Run: headless pygame with SDL's dummy video driver; simulated clock (each Clock.tick advances the game by its frame time, no real sleeping); random seed 0; keys injected as events and as key.get_pressed() state; no mouse input.
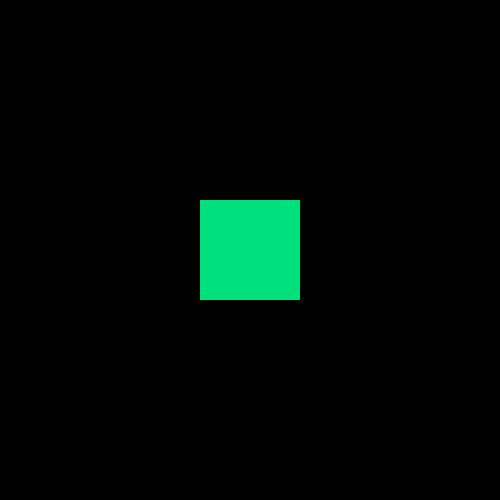
Frame 1 of 4 · flips 1–60 · no input
Frame 2 of 4 · flips 61–180 · tapped SPACE, RETURN · held RIGHT (→), D · screen unchanged from frame 1, image omitted
Frame 3 of 4 · flips 181–300 · held DOWN (↓), S · screen unchanged from frame 2, image omitted
Frame 4 of 4 · flips 301–420 · held LEFT (←), A, UP (↑), W · screen unchanged from frame 3, image omitted

The pygame program that drew these frames:


import pygame

pygame.init()
SCREEN_WIDTH, SCREEN_HEIGHT = 500, 500
display_surface = pygame.display.set_mode((SCREEN_WIDTH, SCREEN_HEIGHT))
pygame.display.set_caption("Hi Codingal")
done = False
clock = pygame.time.Clock()
while not done:
    display_surface.fill((0, 0, 0))

    for event in pygame.event.get():
        if event.type == pygame.QUIT:
            done = True

    pygame.draw.rect(display_surface, (0, 225, 125), (200, 200, 100, 100))

    pygame.display.flip()

    clock.tick(60)

pygame.quit()
